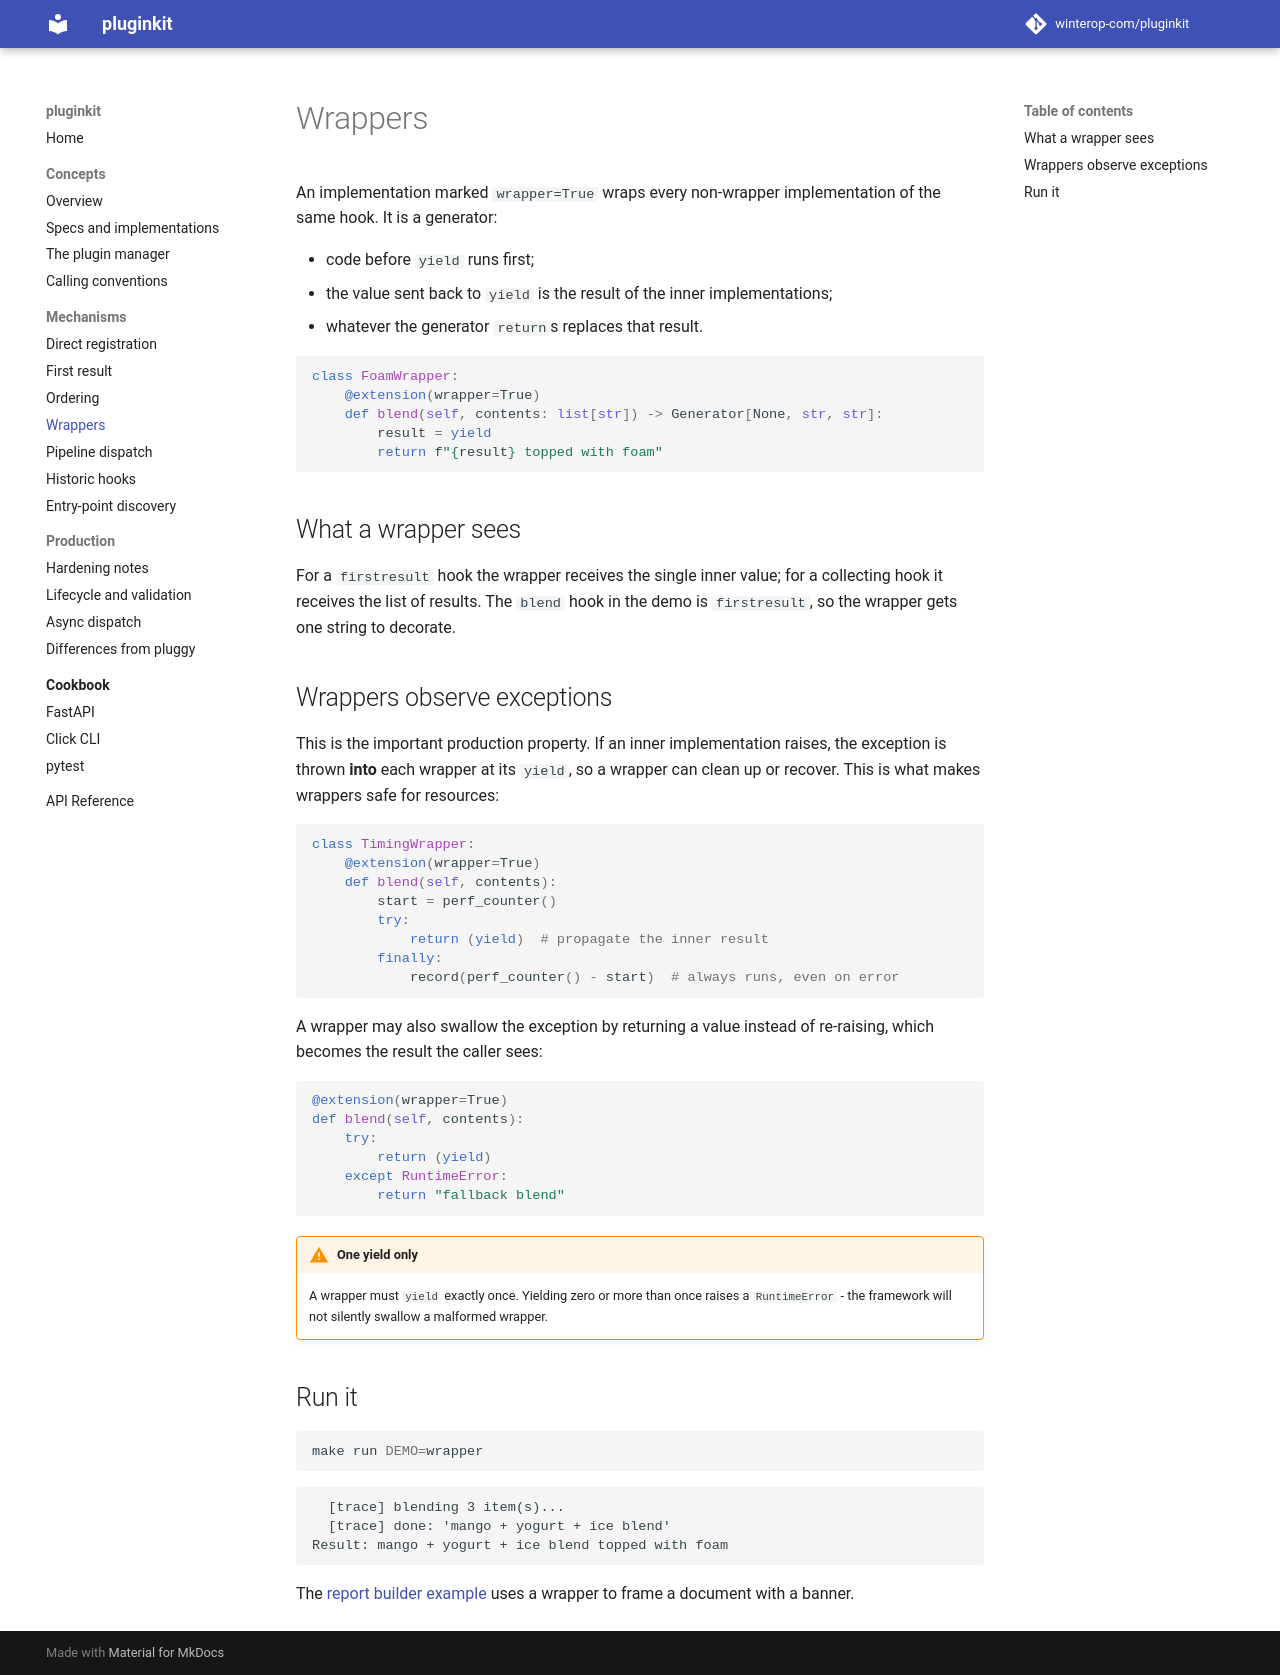

repository: winterop-com/pluginkit · page: mechanisms/wrappers/index.html · generator: mkdocs

# Wrappers

An implementation marked `wrapper=True` wraps every non-wrapper implementation of
the same hook. It is a generator:

- code before `yield` runs first;
- the value sent back to `yield` is the result of the inner implementations;
- whatever the generator `return`s replaces that result.

```python
class FoamWrapper:
    @extension(wrapper=True)
    def blend(self, contents: list[str]) -> Generator[None, str, str]:
        result = yield
        return f"{result} topped with foam"
```

## What a wrapper sees

For a `firstresult` hook the wrapper receives the single inner value; for a
collecting hook it receives the list of results. The `blend` hook in the demo is
`firstresult`, so the wrapper gets one string to decorate.

## Wrappers observe exceptions

This is the important production property. If an inner implementation raises, the
exception is thrown **into** each wrapper at its `yield`, so a wrapper can clean up
or recover. This is what makes wrappers safe for resources:

```python
class TimingWrapper:
    @extension(wrapper=True)
    def blend(self, contents):
        start = perf_counter()
        try:
            return (yield)  # propagate the inner result
        finally:
            record(perf_counter() - start)  # always runs, even on error
```

A wrapper may also swallow the exception by returning a value instead of
re-raising, which becomes the result the caller sees:

```python
@extension(wrapper=True)
def blend(self, contents):
    try:
        return (yield)
    except RuntimeError:
        return "fallback blend"
```

!!! warning "One yield only"
    A wrapper must `yield` exactly once. Yielding zero or more than once raises a
    `RuntimeError` - the framework will not silently swallow a malformed wrapper.

## Run it

```bash
make run DEMO=wrapper
```

```text
  [trace] blending 3 item(s)...
  [trace] done: 'mango + yogurt + ice blend'
Result: mango + yogurt + ice blend topped with foam
```

The [report builder example](../index.md) uses a wrapper to frame a document with
a banner.
